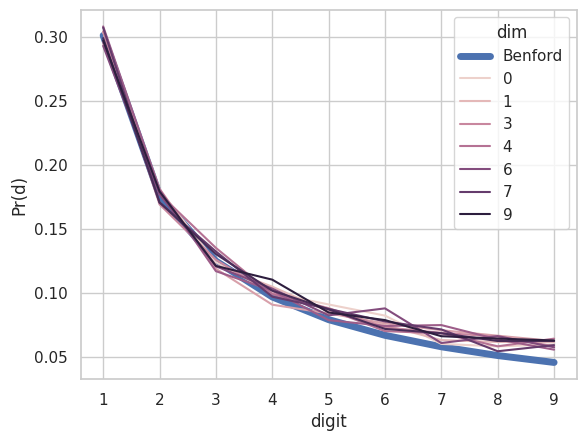

Reproduce this figure in Python. (Note: this script raises an exception after producing the figure.)
"""Benford's law to measure random number generation quality.

.. note:: This script relies on a modified version of scipy. Pull Request:
          https://github.com/scipy/scipy/pull/10844

---------------------------

MIT License

[redacted]

Permission is hereby granted, free of charge, to any person obtaining a copy
of this software and associated documentation files (the "Software"), to deal
in the Software without restriction, including without limitation the rights
to use, copy, modify, merge, publish, distribute, sublicense, and/or sell
copies of the Software, and to permit persons to whom the Software is
furnished to do so, subject to the following conditions:

The above copyright notice and this permission notice shall be included in all
copies or substantial portions of the Software.

THE SOFTWARE IS PROVIDED "AS IS", WITHOUT WARRANTY OF ANY KIND, EXPRESS OR
IMPLIED, INCLUDING BUT NOT LIMITED TO THE WARRANTIES OF MERCHANTABILITY,
FITNESS FOR A PARTICULAR PURPOSE AND NONINFRINGEMENT. IN NO EVENT SHALL THE
AUTHORS OR COPYRIGHT HOLDERS BE LIABLE FOR ANY CLAIM, DAMAGES OR OTHER
LIABILITY, WHETHER IN AN ACTION OF CONTRACT, TORT OR OTHERWISE, ARISING FROM,
OUT OF OR IN CONNECTION WITH THE SOFTWARE OR THE USE OR OTHER DEALINGS IN THE
SOFTWARE.

"""
from collections import Counter

from scipy.stats import qmc

import numpy as np
import pandas as pd
import seaborn as sns
import matplotlib.pyplot as plt
sns.set_theme(style="whitegrid")

sobol = False
n_conv = 99
n_dims = 10
MIN_POWER = 5  # 4
POWER_MAX = 12  # 13
ns_gen = 2 ** np.arange(MIN_POWER, POWER_MAX + 1)

digits = list(range(1, 10))
benford = [np.log10(1 + 1 / x) for x in digits]


def sampler_sobol_scrambled(ns):
    """Sobol' scrambled."""
    engine = qmc.Sobol(d=n_dims, scramble=True)
    return engine.random(ns)


datasets = []
for _ in range(n_conv):
    dataset = []
    for n_samples in ns_gen:

        if sobol:
            sample = sampler_sobol_scrambled(n_samples)
        else:
            sample = np.random.sample((n_samples, n_dims))

        # Transform to Bendford's law
        sample = np.power(10, sample)
        sample = np.clip(sample, 1, 9)
        sample = sample.astype(int).astype(str)

        # Analysis

        # digits2 = list(range(1, 100))
        # benford2 = [np.log10(1 + 1 / x) for x in digits2]
        # err_benford = {}
        # _sample = ["".join(s) for s in sample.tolist()]
        # stats = Counter(_sample)
        # stats = dict(stats)
        # for digit in stats:
        #     stats[digit] /= n_samples
        #     mse = (stats[digit] - benford2[int(digit) - 1]) ** 2
        #     err_benford[digit] = mse
        #     dataset.append([100, n_samples, digit, mse, stats[digit]])

        for d in range(n_dims):
            err_benford = {}
            stats = Counter(sample[:, d])
            stats = dict(stats)
            for digit in stats:
                stats[digit] /= n_samples
                mse = (stats[digit] - benford[int(digit) - 1]) ** 2
                err_benford[digit] = mse
                dataset.append([d, n_samples, digit, mse, stats[digit]])

    dataset = pd.DataFrame(dataset, columns=['dim', 'Ns', 'digit', 'SE',
                                             'Pr(d)'])
    datasets.append(dataset)

df_concat = pd.concat(datasets)

rmse = lambda x: (np.sum(x) / n_conv) ** 0.5
df_concat = df_concat.groupby(['dim', 'Ns', 'digit']).aggregate({'SE': rmse,
                                                                 'Pr(d)': 'mean'})
df_concat.columns = [r'$\epsilon$', "Pr(d)"]
dataset = df_concat.reset_index()

# Visualization
fname = 'Sobol/' if sobol else 'MC/'
fig, ax = plt.subplots()
sns.lineplot(x=np.array(digits) - 1, y=benford, lw=5, label='Benford', ax=ax)
sns.lineplot(x="digit", y="Pr(d)",
             hue="dim",
             ci=99,
             data=dataset[dataset['Ns'] == 32], ax=ax)
fig.savefig(fname + 'p_benford_ns_32.pdf', bbox_inches='tight', transparent=True)


fig, ax = plt.subplots()
sns.lineplot(x=np.array(digits) - 1, y=benford, lw=5, label='Benford', ax=ax)
sns.lineplot(x="digit", y="Pr(d)",
             hue="dim",
             ci=99,
             data=dataset[dataset['Ns'] == 4096], ax=ax)
fig.savefig(fname + 'p_benford_ns_4096.pdf', bbox_inches='tight',
            transparent=True)


fig, ax = plt.subplots()
sns.scatterplot(x="digit", y=r'$\epsilon$',
                hue="dim", size="Ns",
                # palette="ch:r=-.2,d=.3_r", linewidth=0,
                sizes=(20, 200),
                data=dataset, ax=ax)
fig.savefig(fname + 'scatter_global.pdf', bbox_inches='tight', transparent=True)

fig, ax = plt.subplots()
sns.boxplot(x="digit", y=r'$\epsilon$',
            data=dataset, ax=ax)
fig.savefig(fname + 'boxplot_global.pdf', bbox_inches='tight', transparent=True)

fig, ax = plt.subplots()
sns.scatterplot(x="digit", y=r'$\epsilon$', alpha=0.8,
                hue="dim", size="dim",
                sizes=(20, 200),
                data=dataset[dataset['Ns'] == 4096], ax=ax)
fig.savefig(fname + 'scatter_ns_4096.pdf', bbox_inches='tight', transparent=True)

# fig, ax = plt.subplots()
# swarm = sns.swarmplot(x="digit", y=r'$\epsilon$', hue='dim', size=3,
#                       data=dataset[dataset['Ns'] == 4096],
#                       palette="flare", ax=ax)
#
# handles, labels = swarm.get_legend_handles_labels()
# ax.legend(handles[::10], labels[::10])
# fig.savefig(fname + 'swarm_ns_4096.pdf', bbox_inches='tight', transparent=True)
